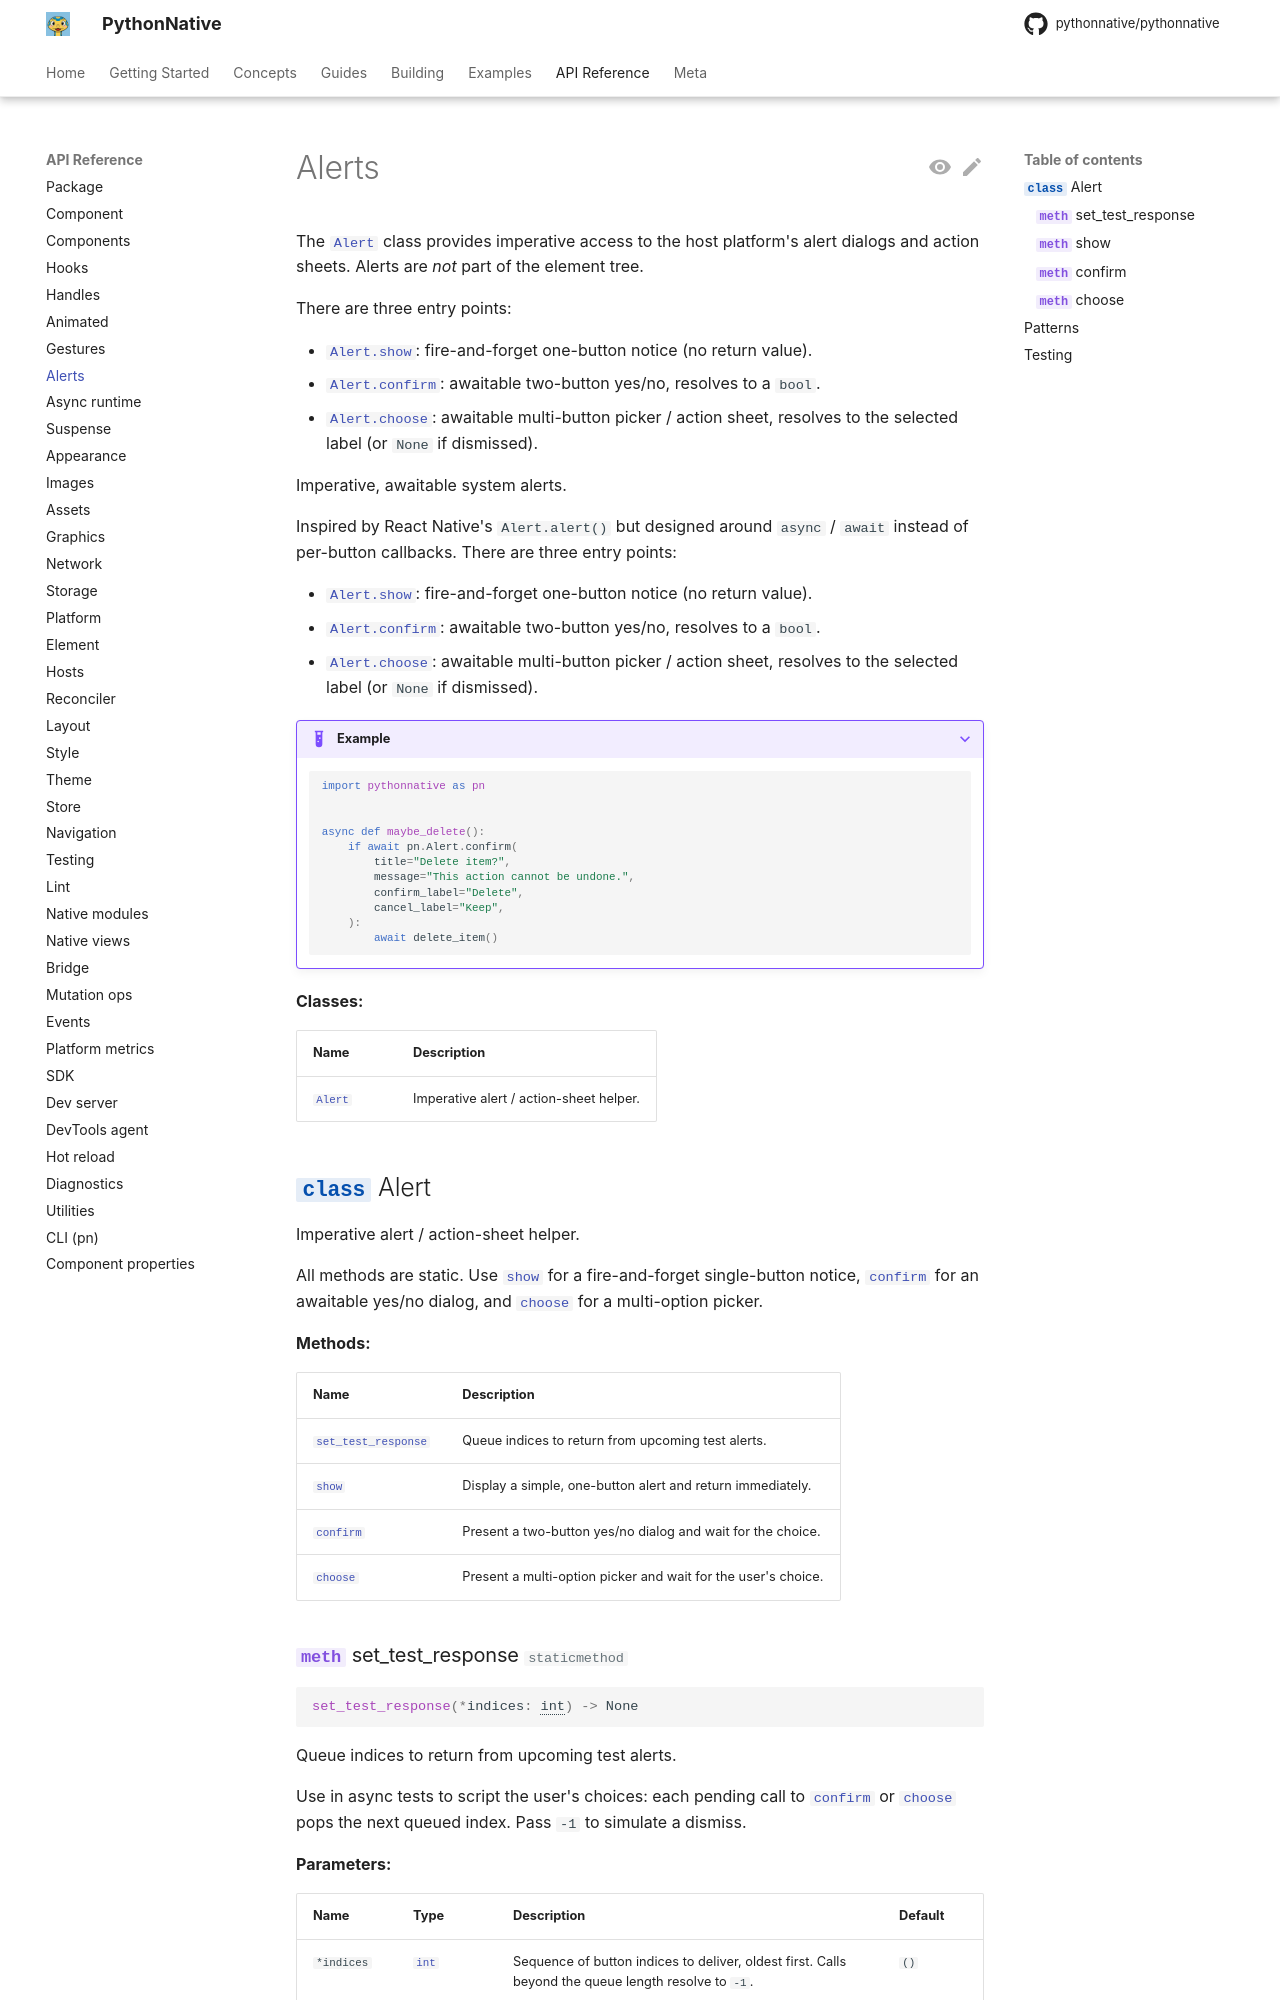

repository: Elevenapple/pythonnative · page: api/alerts/index.html · generator: mkdocs

# Alerts

The [`Alert`][pythonnative.alerts.Alert] class provides imperative
access to the host platform's alert dialogs and action sheets. Alerts
are *not* part of the element tree.

There are three entry points:
